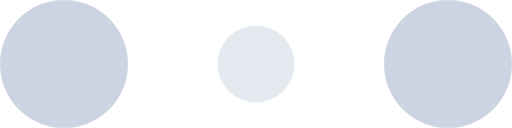
t = 0.00 s
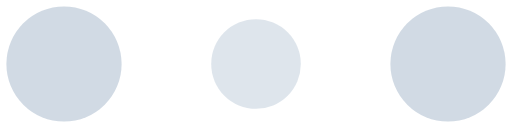
t = 0.10 s
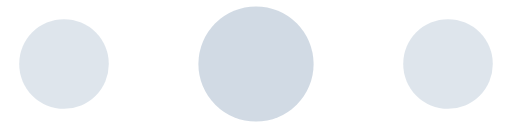
t = 0.30 s
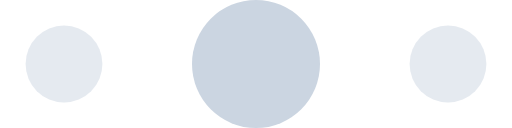
t = 0.40 s
t = 0.50 s: frame unchanged from t = 0.30 s, image omitted
t = 0.70 s: frame unchanged from t = 0.10 s, image omitted

The animated SVG that drew these frames (rendered in a browser with its animation timeline set to each time). Animation: 6 SMIL elements (animate=6); one cycle of 0.80 s, repeats indefinitely.

<svg width="120" height="30" viewBox="0 0 120 30" xmlns="http://www.w3.org/2000/svg" fill="#cbd5e1">
    <circle cx="15" cy="15" r="15">
        <animate attributeName="r" from="15" to="15"
                 begin="0s" dur="0.8s"
                 values="15;9;15" calcMode="linear"
                 repeatCount="indefinite" />
        <animate attributeName="fill-opacity" from="1" to="1"
                 begin="0s" dur="0.8s"
                 values="1;.5;1" calcMode="linear"
                 repeatCount="indefinite" />
    </circle>
    <circle cx="60" cy="15" r="9" fill-opacity="0.3">
        <animate attributeName="r" from="9" to="9"
                 begin="0s" dur="0.8s"
                 values="9;15;9" calcMode="linear"
                 repeatCount="indefinite" />
        <animate attributeName="fill-opacity" from="0.5" to="0.5"
                 begin="0s" dur="0.8s"
                 values=".5;1;.5" calcMode="linear"
                 repeatCount="indefinite" />
    </circle>
    <circle cx="105" cy="15" r="15">
        <animate attributeName="r" from="15" to="15"
                 begin="0s" dur="0.8s"
                 values="15;9;15" calcMode="linear"
                 repeatCount="indefinite" />
        <animate attributeName="fill-opacity" from="1" to="1"
                 begin="0s" dur="0.8s"
                 values="1;.5;1" calcMode="linear"
                 repeatCount="indefinite" />
    </circle>
</svg>
